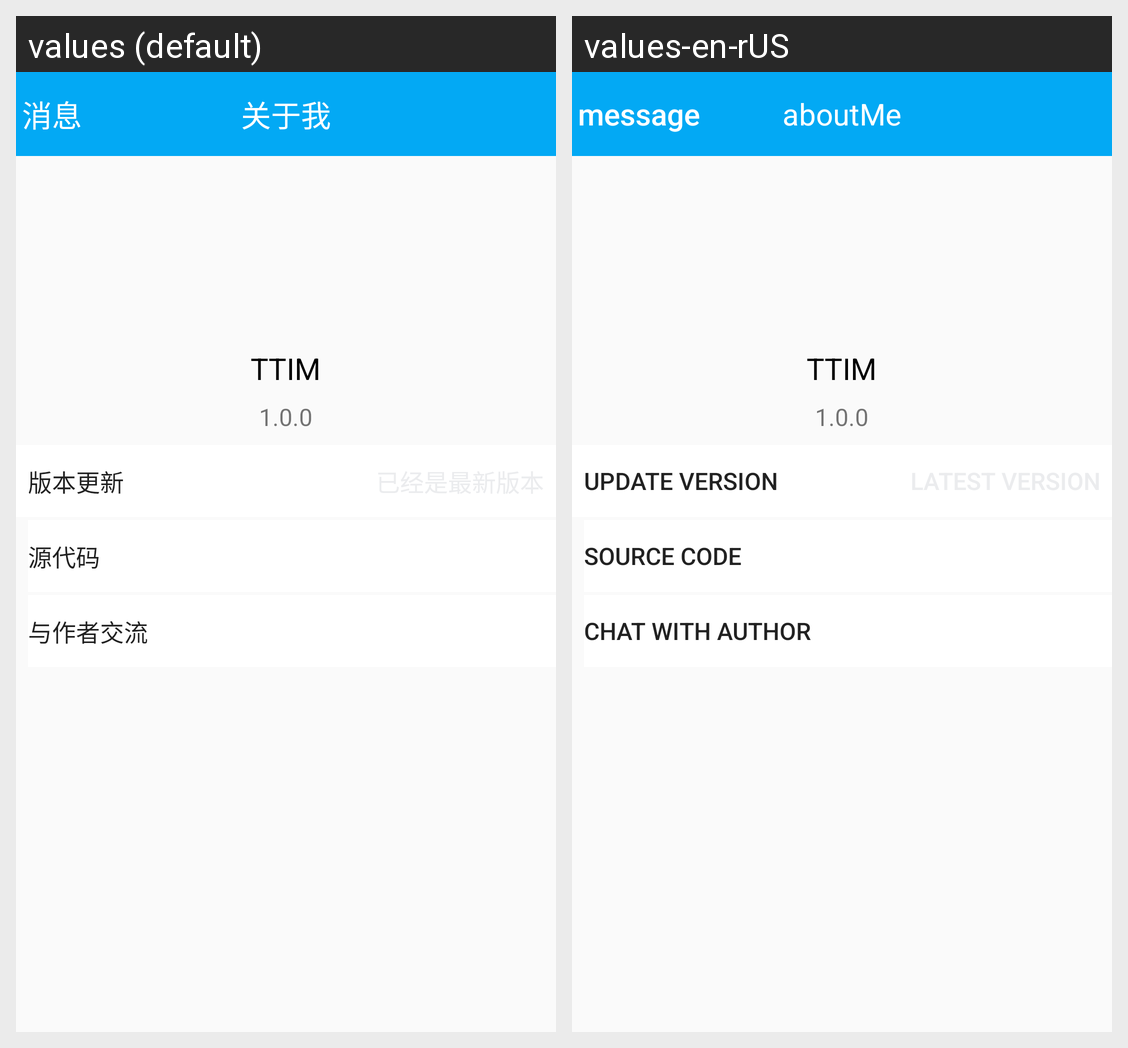

Locale-by-locale string values for the Android screen shown in this grid:
Android screen res/layout/activity_about.xml rendered under 2 locales, left to right: values (default), values-en-rUS. Device: Nexus 5 (rendered at 1080×1920; each locale shown at half size, 540×960, under a caption strip naming it); theme AppTheme.
Strings drawn on this screen, with the default value and each locale's value (text and hints the layout hard-codes, and strings that could not be matched under every locale, appear in the picture but are not listed):

message
  values: 消息
  values-en-rUS: message

aboutMe
  values: 关于我
  values-en-rUS: aboutMe

app_name
  values: TTIM
  values-en-rUS: TTIM

version_name
  values: 1.0.0
  values-en-rUS: 1.0.0

update_version
  values: 版本更新
  values-en-rUS: update version

code_source
  values: 源代码
  values-en-rUS: source code

talk_author
  values: 与作者交流
  values-en-rUS: chat with author
